5-way image classification set "NaiveBayes" from GitHub (Natasyaamb/Tugas-Akhir-Naive-Bayes); label vocabulary: bercak daun, daun berkerut, daun berputar, daun menggulung, daun menguning.

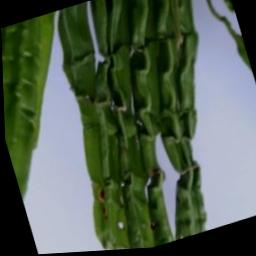
Label: daun berkerut

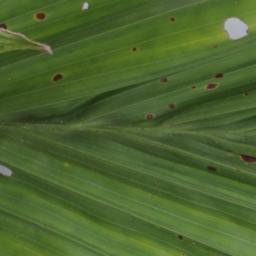
Label: daun berkerut

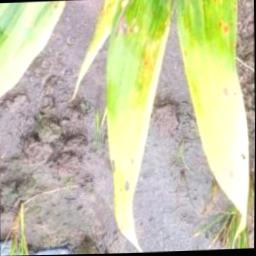
Label: daun menguning

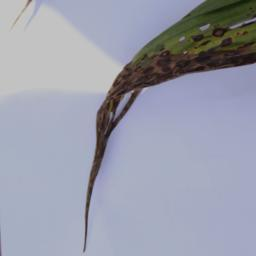
Label: daun berputar

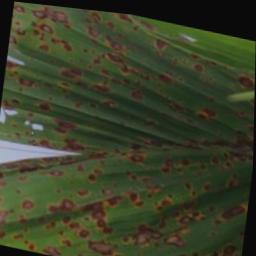
Label: bercak daun

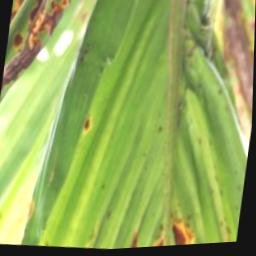
Label: daun berkerut
